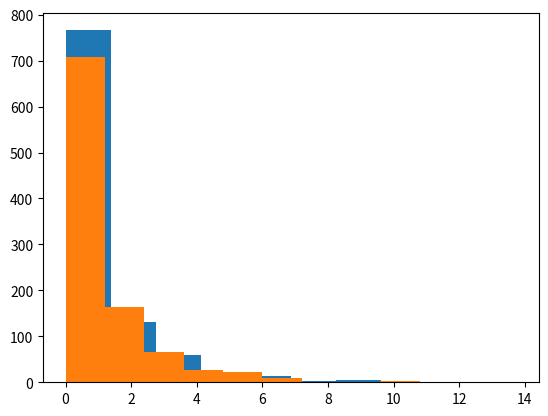

Python code for this plot:
## In this mission, we'll be learning about the chi-squared test for categorical data.
## This test enables us to determine the statistical significance of observing a set of categorical values

## This is where a chi-squared test can help.
## The chi-squared test enables us to quantify the difference between sets of observed and expected categorical values


## Calculating Differences

female_diff = (10771 - 16280.5) / 16280.5
male_diff = (21790 - 16280.5) / 16280.5


## Updating The Formula

female_diff = (10771 - 16280.5) ** 2 / 16280.5
male_diff = (21790 - 16280.5) ** 2 / 16280.5
gender_chisq = female_diff + male_diff


## Generating A Distribution

chi_squared_values = []
from numpy.random import random
import matplotlib.pyplot as plt

for i in range(1000):
    sequence = random((32561,))
    sequence[sequence < .5] = 0
    sequence[sequence >= .5] = 1
    a = len(sequence[sequence == 0])
    b = len(sequence[sequence == 1])    
    female_diff = (a - 16280.5) ** 2 / 16280.5
    male_diff = (b - 16280.5) ** 2 / 16280.5
    gender_chisq = female_diff + male_diff
    chi_squared_values.append(gender_chisq)
    
    
    
plt.hist(chi_squared_values)
plt.show()


## Statistical Significance

# Now that we have a chi-squared sampling distribution, we can compare the chi-squared value we calculated for our data to it to see if our result is statistically significant.
# The chi-squared value we calculated was 3728.95.
# The highest value in the chi-squared sampling distribution was about 12.
# This means that our chi-squared value is higher than 100% of all the values in the sampling distribution, so we get a p-value of 0


## Smaller Samples

female_diff = (107.71 - 162.805) ** 2 / 162.805
male_diff = (217.90- 162.805)** 2 / 162.805
gender_chisq = female_diff + male_diff


## Sampling Distribution Equality

# As sample sizes get larger, seeing large deviations from the expected probabilities gets less and less likely
# The chi-squared value follows the same principle.
# Chi-squared values for the same sized effect increase as sample size increases, but the chance of getting a high chi-squared value decreases as the sample gets larger


chi_squared_values = []

from numpy.random import random
import matplotlib.pyplot as plt

for i in range(1000):
    sequence = random((300,))
    sequence[sequence < .5] = 0
    sequence[sequence >= .5] = 1
    a = len(sequence[sequence == 0])
    b = len(sequence[sequence == 1])    
    female_diff = (a - 150) ** 2 / 150
    male_diff = (b - 150) ** 2 / 150
    gender_chisq = female_diff + male_diff
    chi_squared_values.append(gender_chisq)
    
    
    
plt.hist(chi_squared_values)
plt.show()


## Degrees Of Freedom

# A degree of freedom is the number of values that can vary without the other values being "locked in".
# In the case of our two categories, there is actually only one degree of freedom


## Increasing Degrees Of Freedom

diffs = []
observed = [27816, 3124, 1039, 311, 271]
expected = [26146.5, 3939.9, 944.3, 260.5, 1269.8]

for i, obs in enumerate(observed):
    exp = expected[i]
    diff = (obs - exp) ** 2 / exp
    diffs.append(diff)
    
race_chisq = sum(diffs)



## Using SciPy

from scipy.stats import chisquare
import numpy as np

observed = [27816, 3124, 1039, 311, 271]
expected = [26146.5, 3939.9, 944.3, 260.5, 1269.8]
chisquare_value, pvalue = chisquare(observed, expected)
race_pvalue = pvalue



## END
















































